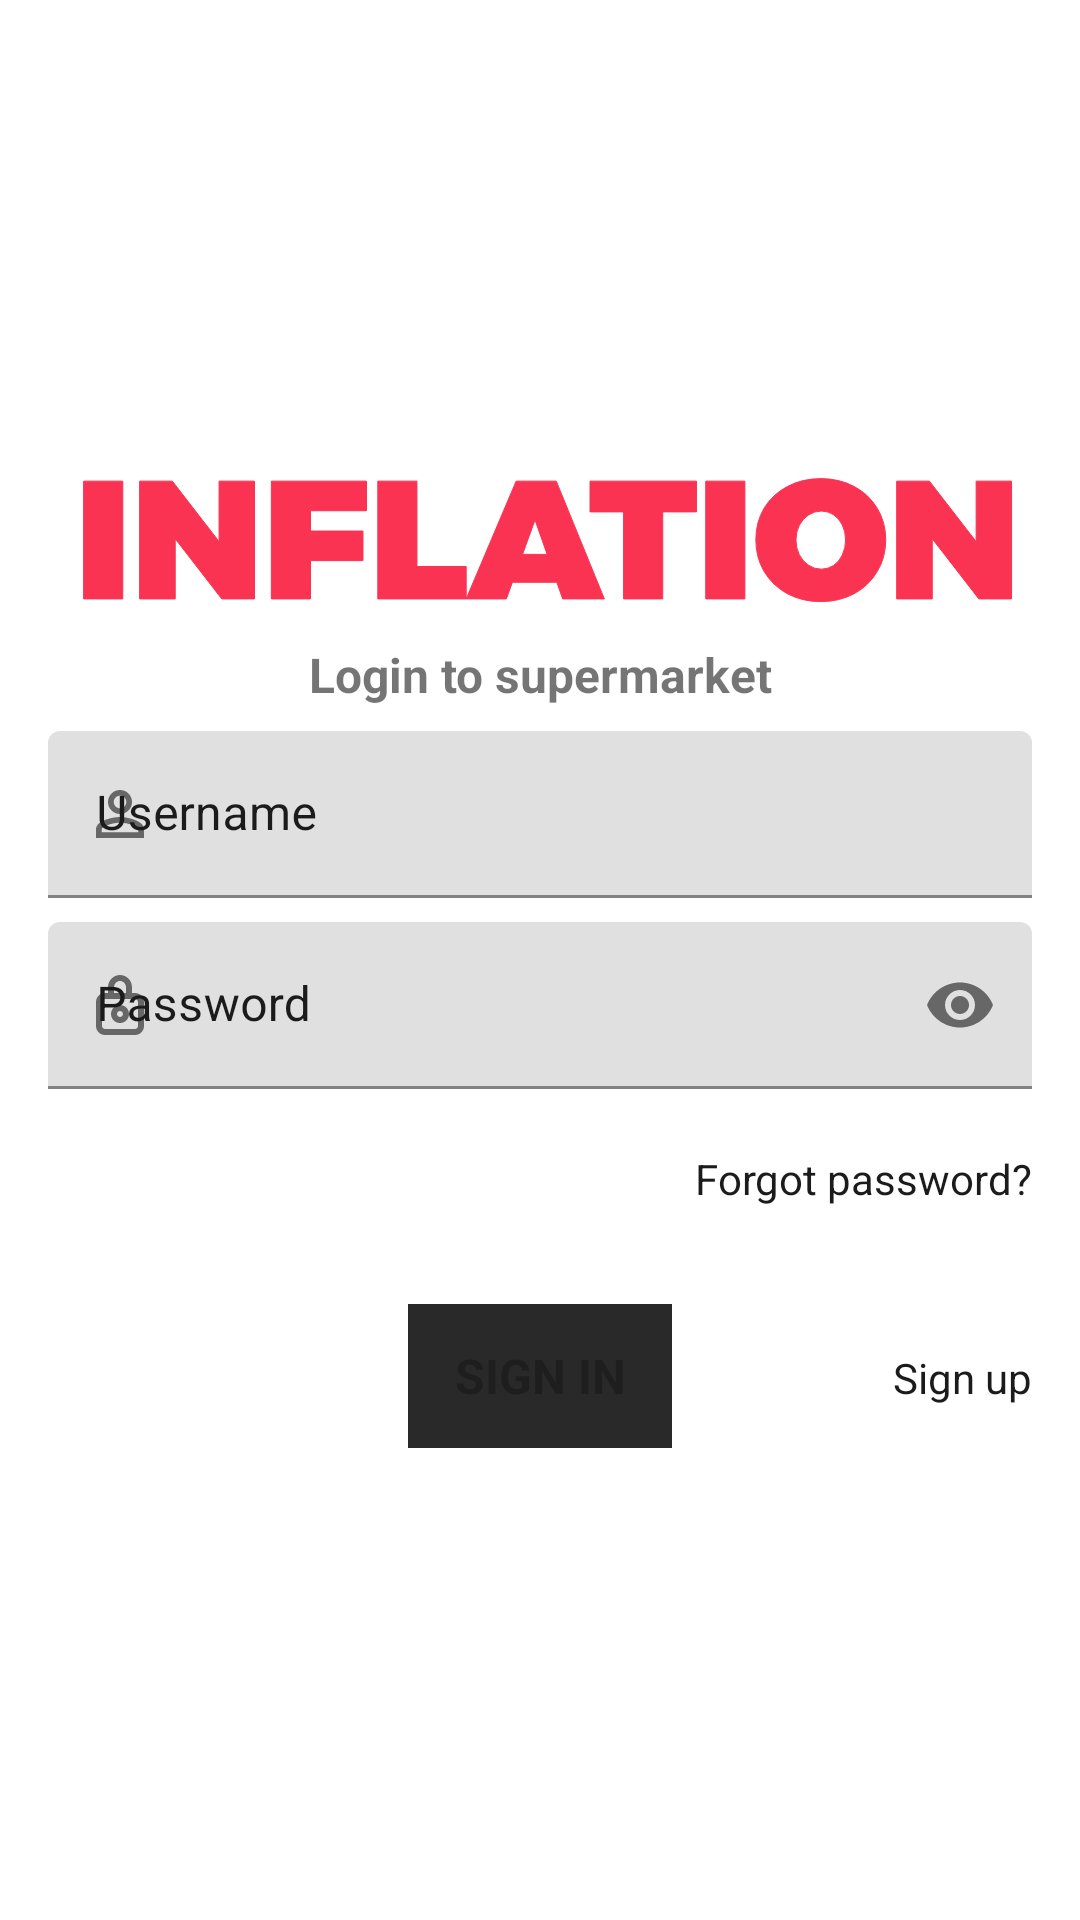

Reconstruct the res/layout file that produces this screen, plus the resources it refers to.
<!-- AndroidManifest.xml: application theme Theme.Diploma -->
<!-- res/layout/activity_login.xml -->
<?xml version="1.0" encoding="utf-8"?>
<androidx.constraintlayout.widget.ConstraintLayout
    xmlns:android="http://schemas.android.com/apk/res/android"
    xmlns:app="http://schemas.android.com/apk/res-auto"
    xmlns:tools="http://schemas.android.com/tools"
    android:id="@+id/login_container"
    android:layout_width="match_parent"
    android:layout_height="match_parent"
    android:paddingLeft="@dimen/activity_horizontal_margin"
    android:paddingTop="@dimen/activity_vertical_margin"
    android:paddingRight="@dimen/activity_horizontal_margin"
    android:paddingBottom="@dimen/activity_vertical_margin"
    tools:context=".ui.login.ui.login.LoginActivity">

    <ImageView
        android:id="@+id/login_logo_image_view"
        android:layout_width="wrap_content"
        android:layout_height="wrap_content"
        android:src="@drawable/ic_logo"
        android:layout_marginTop="128dp"
        android:layout_marginStart="20dp"
        android:layout_marginEnd="0dp"
        app:layout_constraintTop_toTopOf="parent"
        app:layout_constraintStart_toStartOf="parent"
        app:layout_constraintEnd_toEndOf="parent"
        android:contentDescription="@string/logo" />

    <TextView
        android:id="@+id/login_text_view"
        android:layout_width="match_parent"
        android:layout_height="wrap_content"
        android:text="@string/login_to_supermarket"
        android:textSize="16sp"
        android:textStyle="bold"
        android:gravity="center_horizontal"
        app:layout_constraintStart_toStartOf="parent"
        app:layout_constraintEnd_toEndOf="parent"
        app:layout_constraintTop_toBottomOf="@id/login_logo_image_view" />

    <com.google.android.material.textfield.TextInputLayout
        android:id="@+id/username_container"
        android:layout_width="match_parent"
        android:layout_height="wrap_content"
        android:layout_marginTop="8dp"
        app:layout_constraintEnd_toEndOf="parent"
        app:layout_constraintStart_toStartOf="parent"
        app:layout_constraintTop_toBottomOf="@id/login_text_view"
        app:errorEnabled="false"
        android:hint="@string/prompt_username"
        app:startIconDrawable="@drawable/ic_account"
        style="@style/TextInputStyle">

        <com.google.android.material.textfield.TextInputEditText
            android:id="@+id/username"
            android:layout_width="match_parent"
            android:layout_height="wrap_content"
            android:inputType="text"
            android:textColor="@color/cod_gray" />

    </com.google.android.material.textfield.TextInputLayout>

    <com.google.android.material.textfield.TextInputLayout
        android:id="@+id/password_container"
        android:layout_width="match_parent"
        android:layout_height="wrap_content"
        app:layout_constraintEnd_toEndOf="parent"
        app:layout_constraintStart_toStartOf="parent"
        app:layout_constraintTop_toBottomOf="@+id/username_container"
        app:errorEnabled="true"
        android:hint="@string/prompt_password"
        app:passwordToggleEnabled="true"
        app:startIconDrawable="@drawable/ic_password"
        android:layout_marginTop="8dp"
        style="@style/TextInputStyle">

        <com.google.android.material.textfield.TextInputEditText
            android:id="@+id/password"
            android:layout_width="match_parent"
            android:layout_height="wrap_content"
            android:textColor="@color/cod_gray"
            android:inputType="textPassword"/>

    </com.google.android.material.textfield.TextInputLayout>

    <TextView
        android:id="@+id/forgot_password_text_view"
        android:layout_width="wrap_content"
        android:layout_height="wrap_content"
        android:clickable="true"
        android:text="@string/forgot_password"
        app:layout_constraintTop_toBottomOf="@id/password_container"
        app:layout_constraintEnd_toEndOf="@id/password_container"
        android:textColor="@color/cod_gray"
        android:focusable="true" />

    <Button
        android:id="@+id/login"
        android:layout_width="wrap_content"
        android:layout_height="wrap_content"
        android:layout_marginTop="16dp"
        android:enabled="false"
        android:text="@string/action_sign_in_short"
        android:textSize="16sp"
        android:textStyle="bold"
        android:background="@drawable/background_button"
        app:layout_constraintStart_toStartOf="parent"
        app:layout_constraintEnd_toEndOf="parent"
        app:layout_constraintTop_toBottomOf="@id/password_container"
        app:layout_constraintBottom_toBottomOf="parent"
        app:layout_constraintVertical_bias="0.2" />

    <TextView
        android:id="@+id/register_text_view"
        android:layout_width="0dp"
        android:layout_height="wrap_content"
        android:gravity="end"
        android:layout_marginTop="16dp"
        android:clickable="true"
        android:focusable="true"
        android:text="@string/sign_up"
        android:textColor="@color/cod_gray"
        app:layout_constraintBottom_toBottomOf="@id/login"
        app:layout_constraintEnd_toEndOf="parent"
        app:layout_constraintStart_toEndOf="@id/login"
        app:layout_constraintBaseline_toBaselineOf="@id/login"/>

    <ProgressBar
        android:id="@+id/loading"
        android:layout_width="wrap_content"
        android:layout_height="wrap_content"
        android:visibility="gone"
        app:layout_constraintBottom_toBottomOf="parent"
        app:layout_constraintEnd_toEndOf="parent"
        app:layout_constraintStart_toStartOf="parent"
        app:layout_constraintTop_toTopOf="parent" />

</androidx.constraintlayout.widget.ConstraintLayout>
<!-- resources referenced by this layout -->
<resources>
  <color name="cod_gray">#1B1B1B</color>
  <dimen name="activity_horizontal_margin">16dp</dimen>
  <dimen name="activity_vertical_margin">16dp</dimen>
  <!-- drawable background_button (drawable) -->
  <?xml version="1.0" encoding="utf-8"?>
  <selector xmlns:android="http://schemas.android.com/apk/res/android">
  
      <item android:drawable="@drawable/button_enabled"
          android:state_enabled="true" />
  
      <item android:drawable="@drawable/button_disabled"/>
  
  </selector>
  <!-- drawable ic_account (drawable) -->
  <vector android:height="24dp" android:tint="@color/red_light"
      android:viewportHeight="24" android:viewportWidth="24"
      android:width="24dp" xmlns:android="http://schemas.android.com/apk/res/android">
      <path android:fillColor="@android:color/white" android:pathData="M12,5.9c1.16,0 2.1,0.94 2.1,2.1s-0.94,2.1 -2.1,2.1S9.9,9.16 9.9,8s0.94,-2.1 2.1,-2.1m0,9c2.97,0 6.1,1.46 6.1,2.1v1.1L5.9,18.1L5.9,17c0,-0.64 3.13,-2.1 6.1,-2.1M12,4C9.79,4 8,5.79 8,8s1.79,4 4,4 4,-1.79 4,-4 -1.79,-4 -4,-4zM12,13c-2.67,0 -8,1.34 -8,4v3h16v-3c0,-2.66 -5.33,-4 -8,-4z"/>
  </vector>
  <string name="action_sign_in_short">Sign in</string>
  <string name="forgot_password">Forgot password?</string>
  <string name="login_to_supermarket">Login to supermarket</string>
  <string name="logo">Logo</string>
  <string name="prompt_password">Password</string>
  <string name="prompt_username">Username</string>
  <string name="sign_up">Sign up</string>
  <style name="TextInputStyle" parent="Widget.MaterialComponents.TextInputLayout.FilledBox">
          <item name="android:textColorHint">@color/cod_gray</item>
          <item name="hintTextColor">@color/red_light</item>
          <item name="fontFamily">@font/font</item>
      </style>
  <style name="Theme.Diploma" parent="Theme.MaterialComponents.DayNight.NoActionBar">
          
          <item name="colorPrimary">@color/red_light</item>
          <item name="colorPrimaryVariant">@color/red_light</item>
          <item name="colorOnPrimary">@color/white</item>
          
          <item name="colorSecondary">@color/red_light</item>
          <item name="colorSecondaryVariant">@color/red_light</item>
          <item name="colorOnSecondary">@color/black</item>
          
          <item name="android:statusBarColor" tools:targetApi="l">?attr/colorPrimaryVariant</item>
          
          <item name="fontFamily">@font/font</item>
          <item name="android:windowNoTitle">true</item>
          <item name="android:windowActionBar">false</item>
          <item name="android:windowFullscreen">false</item>
          <item name="android:windowContentOverlay">@null</item>
      </style>
  <!-- drawable button_enabled (drawable) -->
  <?xml version="1.0" encoding="utf-8"?>
  <shape xmlns:android="http://schemas.android.com/apk/res/android"
      android:shape="rectangle">
  
      <solid android:color="#FB3353" />
  
  </shape>
  <!-- drawable button_disabled (drawable) -->
  <?xml version="1.0" encoding="utf-8"?>
  <shape xmlns:android="http://schemas.android.com/apk/res/android"
      android:shape="rectangle">
  
      <solid android:color="#292929" />
  
  </shape>
  <color name="red_light">#FB3353</color>
  <color name="white">#FFFFFFFF</color>
  <color name="black">#1B1B1B</color>
</resources>
